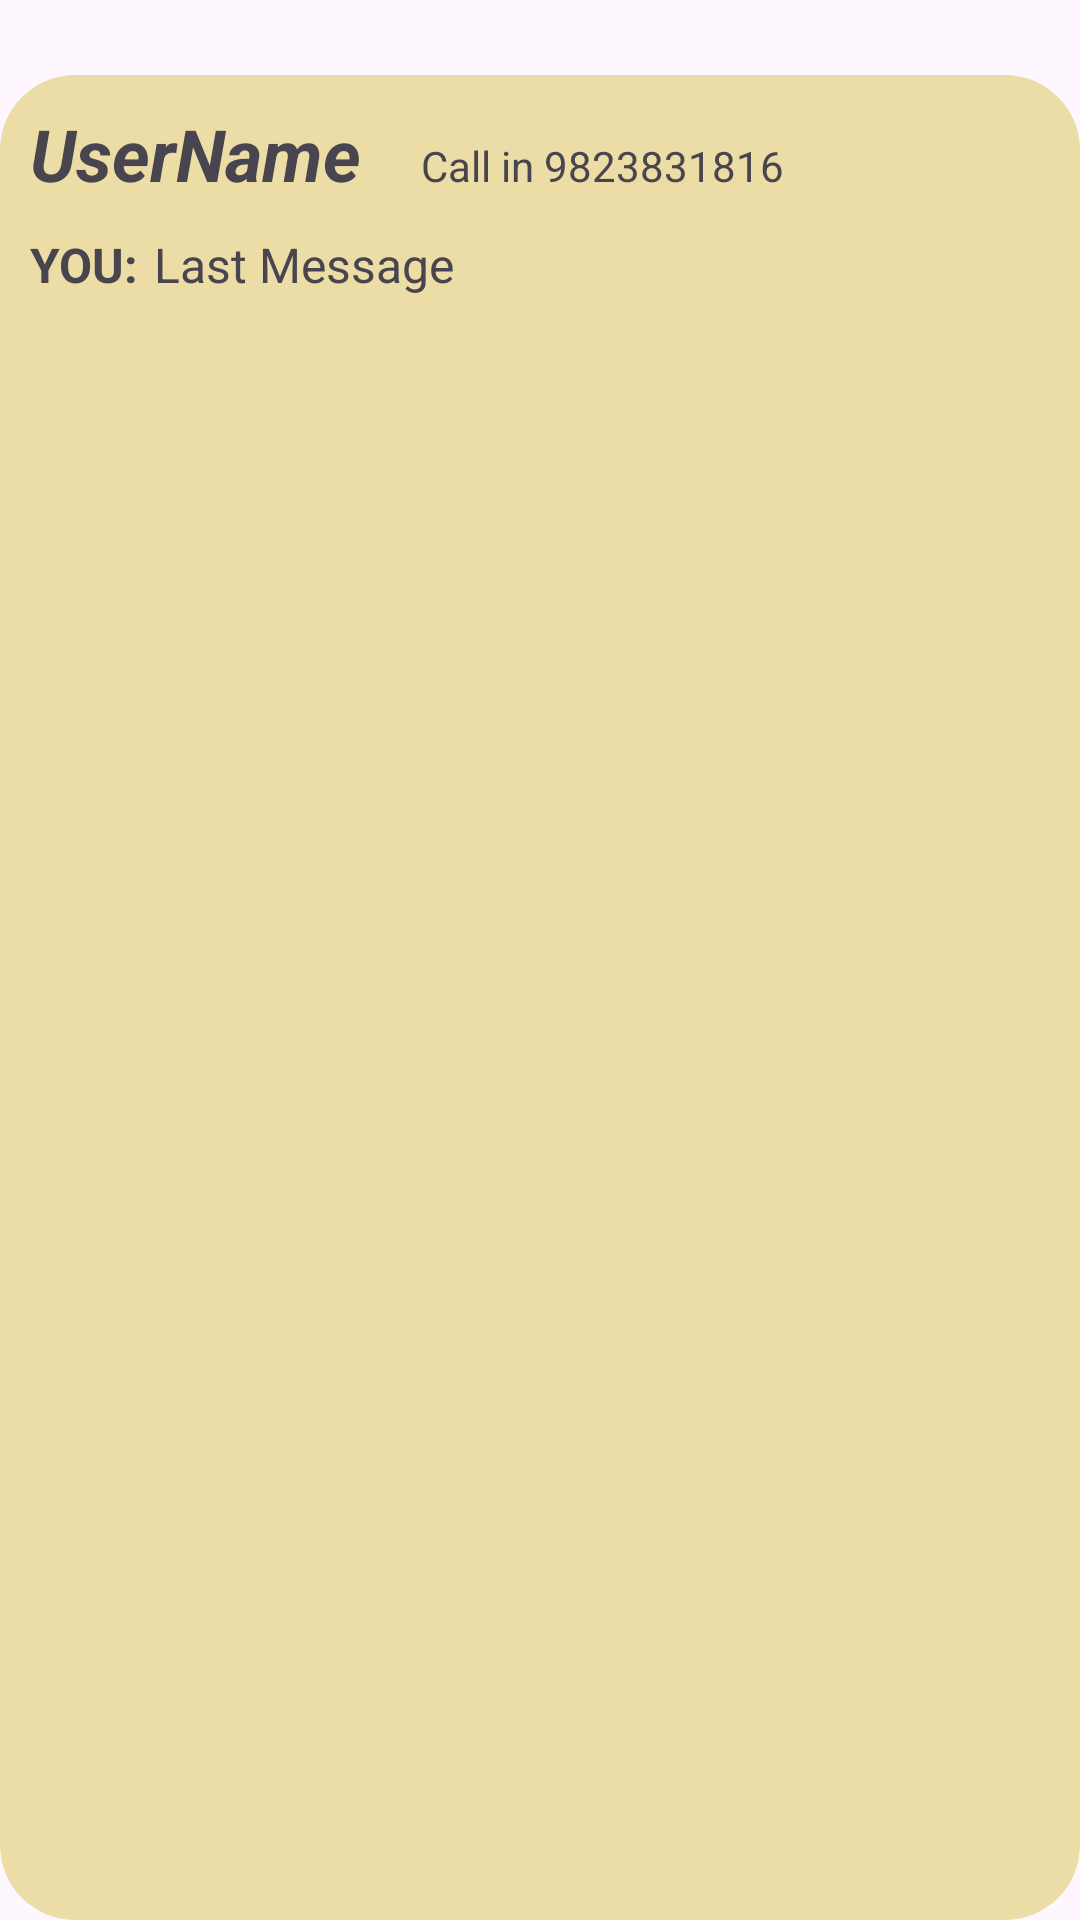

Reconstruct the res/layout file that produces this screen, plus the resources it refers to.
<!-- AndroidManifest.xml: application theme Theme.Negotium.NoActionBar -->
<!-- res/layout/chatlisthead.xml -->
<?xml version="1.0" encoding="utf-8"?>
<androidx.constraintlayout.widget.ConstraintLayout xmlns:android="http://schemas.android.com/apk/res/android"
    xmlns:app="http://schemas.android.com/apk/res-auto"
    xmlns:tools="http://schemas.android.com/tools"
    android:layout_width="match_parent"
    android:layout_height="wrap_content"
    android:id="@+id/chatlistlayout">

    <View
        android:id="@+id/viewBackgroundd"
        android:layout_width="match_parent"
        android:layout_height="0dp"
        android:layout_marginTop="25dp"
        android:background="@drawable/nonewbackground"
        android:paddingBottom="20dp"
        app:layout_constraintBottom_toBottomOf="parent"
        app:layout_constraintTop_toTopOf="parent" />

    <ImageView
        android:id="@+id/imageSelectedd"
        android:layout_width="50dp"
        android:layout_height="50dp"
        android:layout_marginEnd="20dp"
        android:contentDescription="@string/app_name"
        android:src="@drawable/new_message"
        android:visibility="gone"
        app:layout_constraintBottom_toTopOf="@id/viewBackgroundd"
        app:layout_constraintEnd_toEndOf="parent"
        app:layout_constraintTop_toTopOf="@id/viewBackgroundd" />

    <TextView
        android:id="@+id/username"
        android:layout_width="wrap_content"
        android:layout_height="wrap_content"
        android:layout_marginStart="10dp"
        android:layout_marginTop="10dp"
        android:text="UserName"
        android:textSize="24sp"
        android:textStyle="bold|italic"
        app:layout_constraintStart_toStartOf="@+id/viewBackgroundd"
        app:layout_constraintTop_toTopOf="@+id/viewBackgroundd" />

    <TextView
        android:id="@+id/PhoneNo"
        android:layout_width="wrap_content"
        android:layout_height="wrap_content"
        android:layout_marginStart="20dp"
        android:text="Call in 9823831816"
        app:layout_constraintBaseline_toBaselineOf="@+id/username"
        app:layout_constraintStart_toEndOf="@+id/username" />

    <TextView
        android:id="@+id/youorme"
        android:layout_width="wrap_content"
        android:layout_height="wrap_content"
        android:layout_marginTop="10dp"
        android:text="YOU:"
        android:textSize="16sp"
        android:textStyle="bold"
        app:layout_constraintStart_toStartOf="@+id/username"
        app:layout_constraintTop_toBottomOf="@+id/username" />

    <TextView
        android:id="@+id/lastmessage"
        android:layout_width="0dp"
        android:layout_height="wrap_content"
        android:layout_marginStart="5dp"
        android:layout_marginEnd="10dp"
        android:paddingBottom="20dp"
        android:text="Last Message"
        android:textSize="16sp"
        app:layout_constraintBaseline_toBaselineOf="@+id/youorme"
        app:layout_constraintEnd_toEndOf="parent"
        app:layout_constraintHorizontal_bias="0.0"
        app:layout_constraintStart_toEndOf="@+id/youorme" />

</androidx.constraintlayout.widget.ConstraintLayout>
<!-- resources referenced by this layout -->
<resources>
  <!-- drawable new_message: png bitmap (drawable, 3173 bytes) -->
  <!-- drawable nonewbackground (drawable) -->
  <?xml version="1.0" encoding="utf-8"?>
  <shape android:shape="rectangle" xmlns:android="http://schemas.android.com/apk/res/android">
  <solid android:color="@color/skin"/>
      <corners android:radius="25dp"/>
  </shape>
  <string name="app_name">Negotium</string>
  <style name="Theme.Negotium.NoActionBar">
          <item name="windowActionBar">false</item>
          <item name="windowNoTitle">true</item>
      </style>
  <color name="skin">#ECDCA5</color>
</resources>
